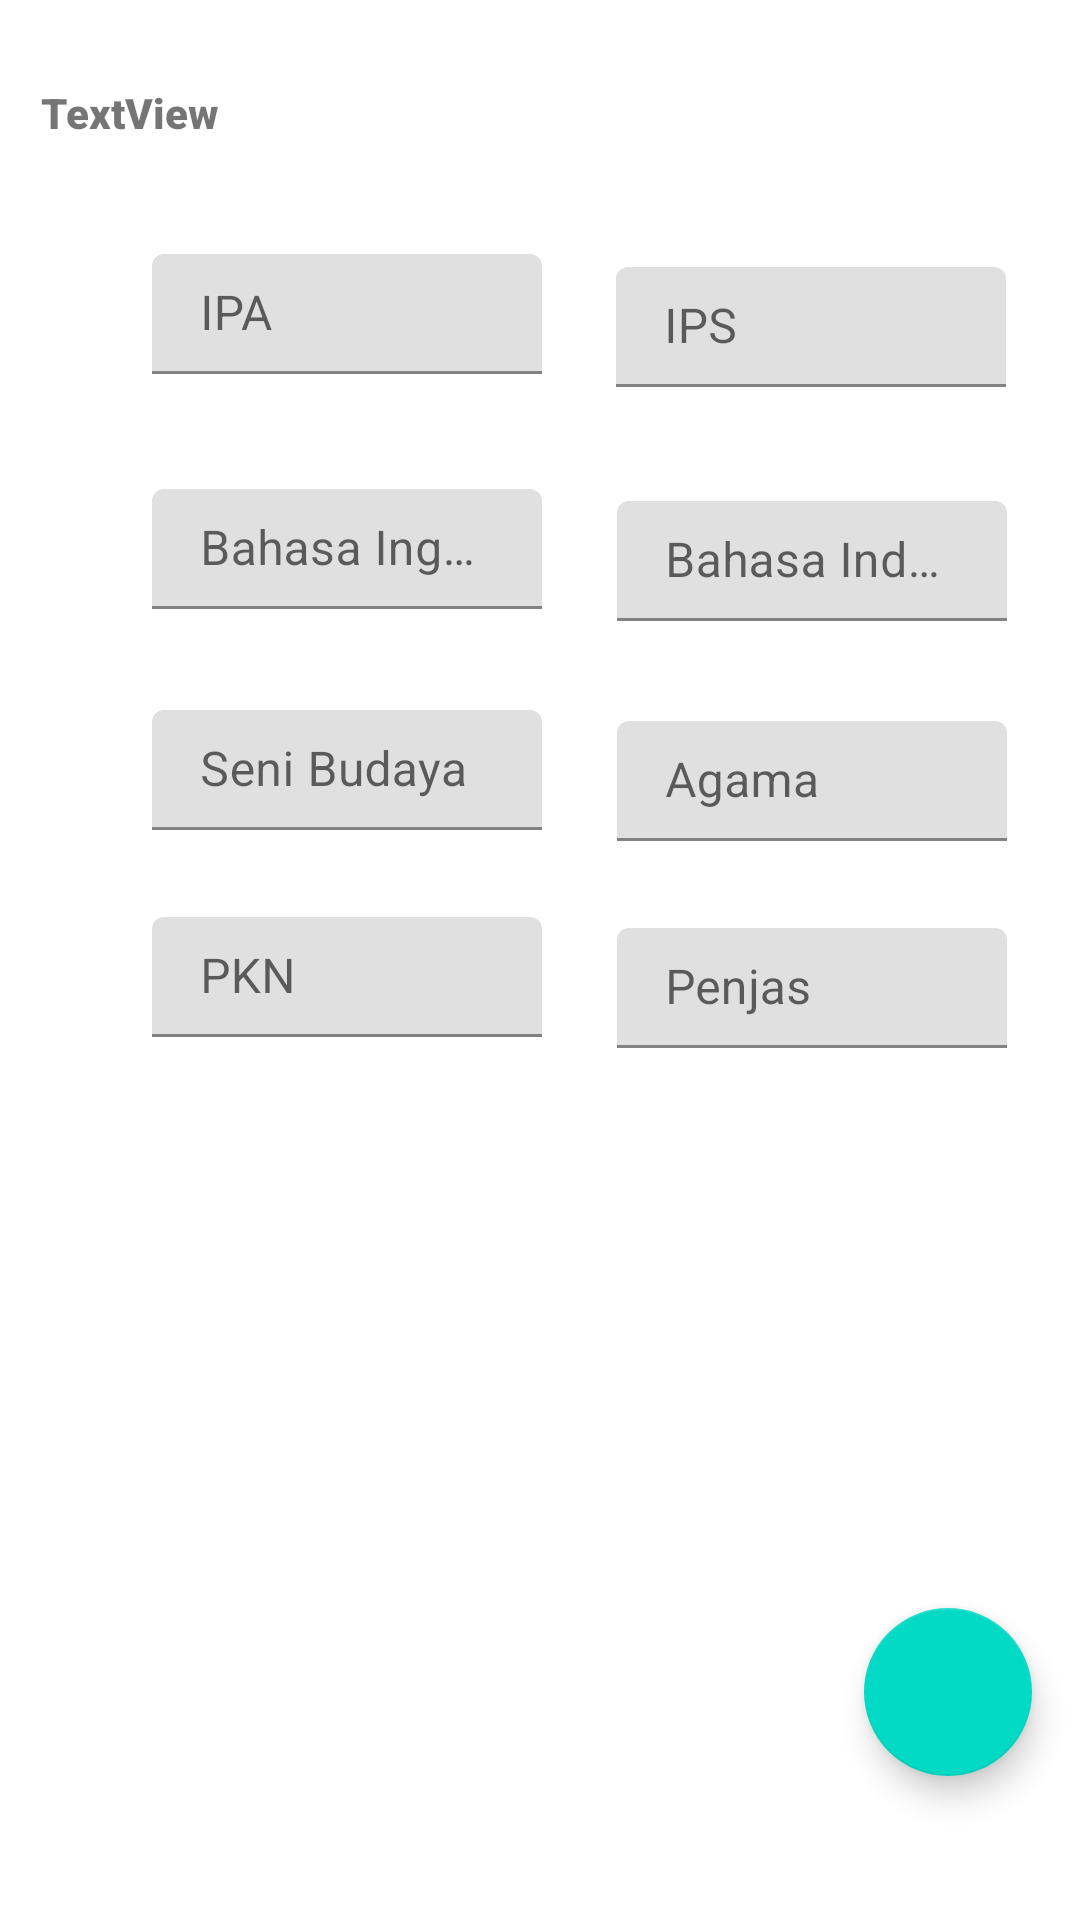

Layout XML and referenced resources for this Android screen:
<!-- AndroidManifest.xml: application theme Theme.Raport -->
<!-- res/layout/activity_input_nilai.xml -->
<?xml version="1.0" encoding="utf-8"?>
<androidx.constraintlayout.widget.ConstraintLayout xmlns:android="http://schemas.android.com/apk/res/android"
    xmlns:app="http://schemas.android.com/apk/res-auto"
    xmlns:tools="http://schemas.android.com/tools"
    android:layout_width="match_parent"
    android:layout_height="match_parent"
    tools:context=".InputNilai">

    
    <TextView
        android:id="@+id/tv_namaS"
        android:layout_width="wrap_content"
        android:layout_height="wrap_content"
        android:layout_marginTop="28dp"
        android:fontFamily="sans-serif-black"
        android:text="TextView"
        app:layout_constraintEnd_toEndOf="parent"
        app:layout_constraintHorizontal_bias="0.046"
        app:layout_constraintStart_toStartOf="parent"
        app:layout_constraintTop_toTopOf="parent" />

    <com.google.android.material.textfield.TextInputLayout
        android:id="@+id/txIPAErr"
        android:layout_width="130dp"
        android:layout_height="50dp"
        app:errorEnabled="true"
        app:layout_constraintBottom_toBottomOf="parent"
        app:layout_constraintEnd_toEndOf="parent"
        app:layout_constraintHorizontal_bias="0.22"
        app:layout_constraintStart_toStartOf="parent"
        app:layout_constraintTop_toBottomOf="@+id/tv_namaS"
        app:layout_constraintVertical_bias="0.051">

        <EditText
            android:id="@+id/txIPA"
            android:layout_width="match_parent"
            android:layout_height="wrap_content"
            android:layout_gravity="center"
            android:layout_marginTop="10dp"
            android:hint="IPA"
            android:inputType="number" />
    </com.google.android.material.textfield.TextInputLayout>

    <com.google.android.material.textfield.TextInputLayout
        android:id="@+id/txIPSErr"
        android:layout_width="130dp"
        android:layout_height="50dp"
        android:layout_marginTop="32dp"
        app:errorEnabled="true"
        app:layout_constraintEnd_toEndOf="parent"
        app:layout_constraintStart_toEndOf="@+id/txIPAErr"
        app:layout_constraintTop_toBottomOf="@+id/tv_namaS">

        <EditText
            android:id="@+id/txIPS"
            android:layout_width="match_parent"
            android:layout_height="wrap_content"
            android:layout_gravity="center"
            android:layout_marginTop="10dp"
            android:hint="IPS"
            android:inputType="number" />
    </com.google.android.material.textfield.TextInputLayout>

    <com.google.android.material.textfield.TextInputLayout
        android:id="@+id/txInggrisErr"
        android:layout_width="130dp"
        android:layout_height="50dp"
        app:errorEnabled="true"
        app:layout_constraintBottom_toBottomOf="parent"
        app:layout_constraintEnd_toEndOf="parent"
        app:layout_constraintHorizontal_bias="0.22"
        app:layout_constraintStart_toStartOf="parent"
        app:layout_constraintTop_toBottomOf="@+id/txIPAErr"
        app:layout_constraintVertical_bias="0.061">

        <EditText
            android:id="@+id/txInggris"
            android:layout_width="match_parent"
            android:layout_height="wrap_content"
            android:layout_gravity="center"
            android:layout_marginTop="10dp"
            android:hint="Bahasa Inggris"
            android:inputType="number" />
    </com.google.android.material.textfield.TextInputLayout>

    <com.google.android.material.textfield.TextInputLayout
        android:id="@+id/txIndoErr"
        android:layout_width="130dp"
        android:layout_height="50dp"
        app:errorEnabled="true"
        app:layout_constraintBottom_toBottomOf="parent"
        app:layout_constraintEnd_toEndOf="parent"
        app:layout_constraintHorizontal_bias="0.505"
        app:layout_constraintStart_toEndOf="@+id/txInggrisErr"
        app:layout_constraintTop_toBottomOf="@+id/txIPSErr"
        app:layout_constraintVertical_bias="0.061">

        <EditText
            android:id="@+id/txIndo"
            android:layout_width="match_parent"
            android:layout_height="wrap_content"
            android:layout_gravity="center"
            android:layout_marginTop="10dp"
            android:hint="Bahasa Indonesia"
            android:inputType="number" />
    </com.google.android.material.textfield.TextInputLayout>

    <com.google.android.material.textfield.TextInputLayout
        android:id="@+id/txSenbudErr"
        android:layout_width="130dp"
        android:layout_height="50dp"
        app:errorEnabled="true"
        app:layout_constraintBottom_toBottomOf="parent"
        app:layout_constraintEnd_toEndOf="parent"
        app:layout_constraintHorizontal_bias="0.22"
        app:layout_constraintStart_toStartOf="parent"
        app:layout_constraintTop_toBottomOf="@+id/txInggrisErr"
        app:layout_constraintVertical_bias="0.061">

        <EditText
            android:id="@+id/txSenbud"
            android:layout_width="match_parent"
            android:layout_height="wrap_content"
            android:layout_gravity="center"
            android:layout_marginTop="10dp"
            android:hint="Seni Budaya"
            android:inputType="number" />
    </com.google.android.material.textfield.TextInputLayout>

    <com.google.android.material.textfield.TextInputLayout
        android:id="@+id/txAgamaErr"
        android:layout_width="130dp"
        android:layout_height="50dp"
        app:errorEnabled="true"
        app:layout_constraintBottom_toBottomOf="parent"
        app:layout_constraintEnd_toEndOf="parent"
        app:layout_constraintHorizontal_bias="0.505"
        app:layout_constraintStart_toEndOf="@+id/txSenbudErr"
        app:layout_constraintTop_toBottomOf="@+id/txIndoErr"
        app:layout_constraintVertical_bias="0.061">

        <EditText
            android:id="@+id/txAgama"
            android:layout_width="match_parent"
            android:layout_height="wrap_content"
            android:layout_gravity="center"
            android:layout_marginTop="10dp"
            android:hint="Agama"
            android:inputType="number" />
    </com.google.android.material.textfield.TextInputLayout>

    <com.google.android.material.textfield.TextInputLayout
        android:id="@+id/txPknErr"
        android:layout_width="130dp"
        android:layout_height="50dp"
        app:errorEnabled="true"
        app:layout_constraintBottom_toBottomOf="parent"
        app:layout_constraintEnd_toEndOf="parent"
        app:layout_constraintHorizontal_bias="0.22"
        app:layout_constraintStart_toStartOf="parent"
        app:layout_constraintTop_toBottomOf="@+id/txSenbudErr"
        app:layout_constraintVertical_bias="0.061">

        <EditText
            android:id="@+id/txPkn"
            android:layout_width="match_parent"
            android:layout_height="wrap_content"
            android:layout_gravity="center"
            android:layout_marginTop="10dp"
            android:hint="PKN"
            android:inputType="number" />
    </com.google.android.material.textfield.TextInputLayout>

    <com.google.android.material.textfield.TextInputLayout
        android:id="@+id/txPenjasErr"
        android:layout_width="130dp"
        android:layout_height="50dp"
        app:errorEnabled="true"
        app:layout_constraintBottom_toBottomOf="parent"
        app:layout_constraintEnd_toEndOf="parent"
        app:layout_constraintHorizontal_bias="0.505"
        app:layout_constraintStart_toEndOf="@+id/txPknErr"
        app:layout_constraintTop_toBottomOf="@+id/txAgamaErr"
        app:layout_constraintVertical_bias="0.061">

        <EditText
            android:id="@+id/txPenjas"
            android:layout_width="match_parent"
            android:layout_height="wrap_content"
            android:layout_gravity="center"
            android:layout_marginTop="10dp"
            android:hint="Penjas"
            android:inputType="number" />
    </com.google.android.material.textfield.TextInputLayout>

    <com.google.android.material.floatingactionbutton.FloatingActionButton
        android:id="@+id/floatingActionButton"
        android:layout_width="wrap_content"
        android:layout_height="wrap_content"
        android:layout_marginEnd="16dp"
        android:layout_marginBottom="48dp"
        android:clickable="true"
        android:src="@drawable/ic_baseline_check_24"
        app:layout_constraintBottom_toBottomOf="parent"
        app:layout_constraintEnd_toEndOf="parent" />

</androidx.constraintlayout.widget.ConstraintLayout>
<!-- resources referenced by this layout -->
<resources>
  <style name="Theme.Raport" parent="Theme.MaterialComponents.DayNight.DarkActionBar">
          
          <item name="colorPrimary">@color/purple_500</item>
          <item name="colorPrimaryVariant">@color/purple_700</item>
          <item name="colorOnPrimary">@color/white</item>
          
          <item name="colorSecondary">@color/teal_200</item>
          <item name="colorSecondaryVariant">@color/teal_700</item>
          <item name="colorOnSecondary">@color/black</item>
          
          <item name="android:statusBarColor" tools:targetApi="l">?attr/colorPrimaryVariant</item>
          
      </style>
  <!-- not gathered from this repository: default colours our renderer supplied (Android Studio template values) -->
  <color name="purple_500">#FF6200EE</color>
  <color name="purple_700">#FF3700B3</color>
  <color name="teal_200">#FF03DAC5</color>
  <color name="teal_700">#FF018786</color>
  <color name="black">#FF000000</color>
  <color name="white">#FFFFFFFF</color>
</resources>
